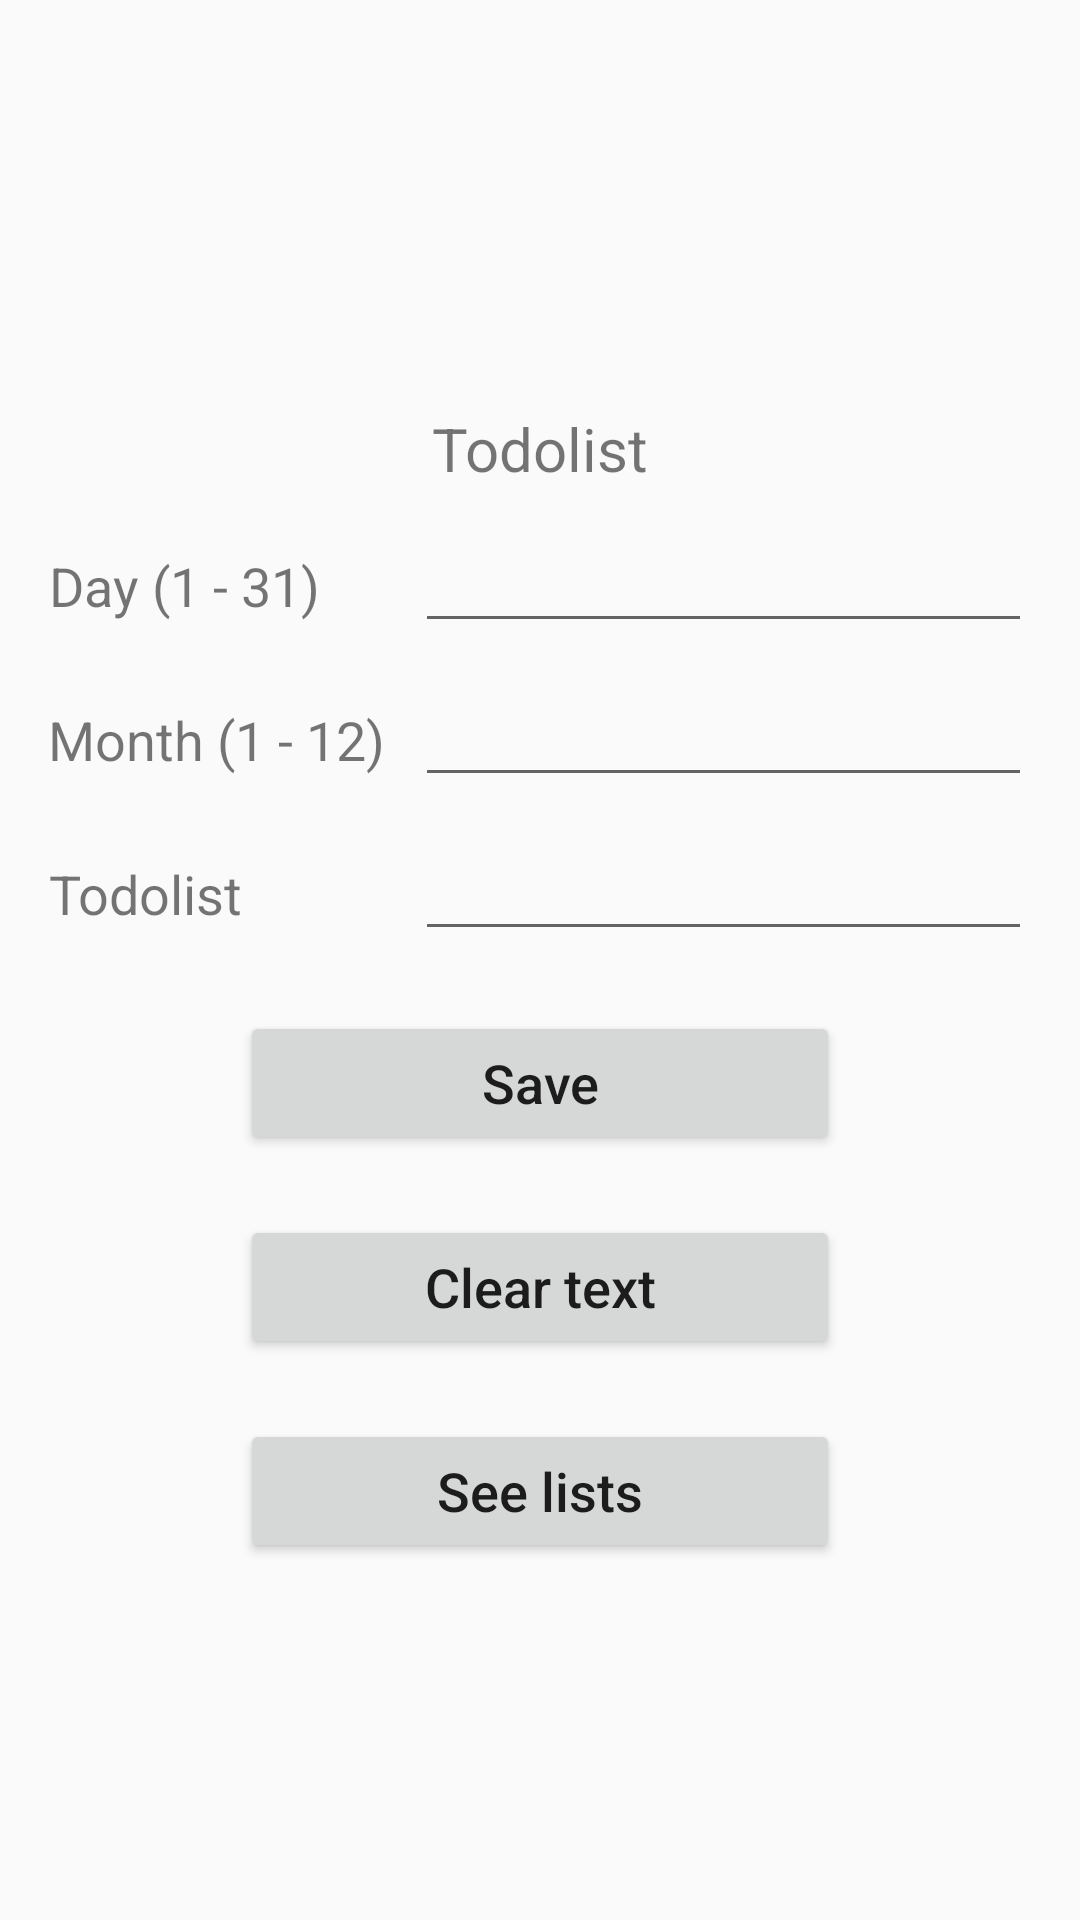

Layout XML and referenced resources for this Android screen:
<!-- AndroidManifest.xml: application theme AppTheme -->
<!-- res/layout/content_main2.xml -->
<?xml version="1.0" encoding="utf-8"?>
<GridLayout
    xmlns:android="http://schemas.android.com/apk/res/android"
    xmlns:app="http://schemas.android.com/apk/res-auto"
    xmlns:tools="http://schemas.android.com/tools"
    android:layout_width="match_parent"
    android:layout_height="match_parent"
    app:layout_behavior="@string/appbar_scrolling_view_behavior"
    tools:showIn="@layout/activity_todoselect2"
    android:columnCount="2"
    android:padding="16dp"
    >

    <TextView
        android:text="@string/todo"
        android:textSize="20dp"
        android:layout_columnSpan="2"
        android:layout_marginTop="120dp"
        android:layout_gravity="center_horizontal"
        android:layout_marginBottom="10dp"/>

    <TextView  android:text="@string/day"
        style="@style/TextStyle" />

    <EditText android:id="@+id/edit_date"
        style="@style/EditStyle" />

    <TextView  android:text="@string/month"
        style="@style/TextStyle" />

    <EditText android:id="@+id/edit_month"
        style="@style/EditStyle" />

    <TextView  android:text="@string/todo"
        style="@style/TextStyle" />

    <EditText android:id="@+id/edit_day_name"
        style="@style/EditStyle"
        android:inputType="text" />

    <Button android:id="@+id/button_add"
        android:text="@string/save"
        style="@style/ButtonStyle" />

    <Button android:id="@+id/button_clear"
        android:text="@string/clear"
        style="@style/ButtonStyle" />

    <Button android:id="@+id/button_back"
        android:text="@string/back"
        style="@style/ButtonStyle" />

</GridLayout>
<!-- res/layout/activity_todoselect2.xml (included above) -->
<?xml version="1.0" encoding="utf-8"?>
<RelativeLayout
    xmlns:android="http://schemas.android.com/apk/res/android"
    xmlns:app="http://schemas.android.com/apk/res-auto"
    xmlns:tools="http://schemas.android.com/tools"
    android:layout_width="match_parent"
    android:layout_height="match_parent"
    android:fitsSystemWindows="true">

    <android.support.design.widget.AppBarLayout

        android:layout_width="match_parent"

        android:layout_height="wrap_content"

        android:theme="@style/AppTheme">



        <android.support.v7.widget.Toolbar

            android:id="@+id/toolbar"

            android:layout_width="match_parent"

            android:layout_height="?attr/actionBarSize"

            android:background="?attr/colorPrimary"

            app:popupTheme="@style/AppTheme"/>



    </android.support.design.widget.AppBarLayout>

    <include layout="@layout/content_main2"/>

    <android.support.design.widget.FloatingActionButton
        android:id="@+id/fab"
        android:layout_width="wrap_content"
        android:layout_height="wrap_content"
        android:layout_alignParentBottom="true"
        android:layout_alignParentRight="true"
        android:layout_margin="25dp"
        app:srcCompat="@drawable/ic_add" />

</RelativeLayout>
<!-- resources referenced by this layout -->
<resources>
  <string name="back">See lists</string>
  <string name="clear">Clear text</string>
  <string name="day">Day (1 - 31)</string>
  <string name="month">Month (1 - 12)</string>
  <string name="save">Save</string>
  <string name="todo">Todolist</string>
  <style name="AppTheme" parent="Theme.AppCompat.Light.NoActionBar">
          
          <item name="colorPrimary">@color/colorPrimary</item>
          <item name="colorPrimaryDark">@color/colorPrimaryDark</item>
          <item name="colorAccent">@color/colorAccent</item>
          <item name="windowActionBar">false</item>
          <item name="windowNoTitle">true</item>
      </style>
  <style name="ButtonStyle">
          <item name="android:layout_width">200dp</item>
          <item name="android:textSize">18sp</item>
          <item name="android:textAllCaps">false</item>
          <item name="android:layout_gravity">center_horizontal</item>
          <item name="android:layout_margin">10dp</item>
          <item name="android:layout_columnSpan">2</item>
      </style>
  <style name="EditStyle">
          <item name="android:layout_columnWeight">1</item>
          <item name="android:layout_gravity">fill_horizontal</item>
          <item name="android:textSize">18sp</item>
          <item name="android:inputType">number</item>
          <item name="android:layout_marginBottom">10dp</item>
      </style>
  <style name="TextStyle">
          <item name="android:textSize">18sp</item>
          <item name="android:layout_marginRight">10dp</item>
          <item name="android:gravity">right</item>
      </style>
  <color name="colorPrimary">#f4d160</color>
  <color name="colorPrimaryDark">#014a8d</color>
  <color name="colorAccent">#014a8d</color>
</resources>
